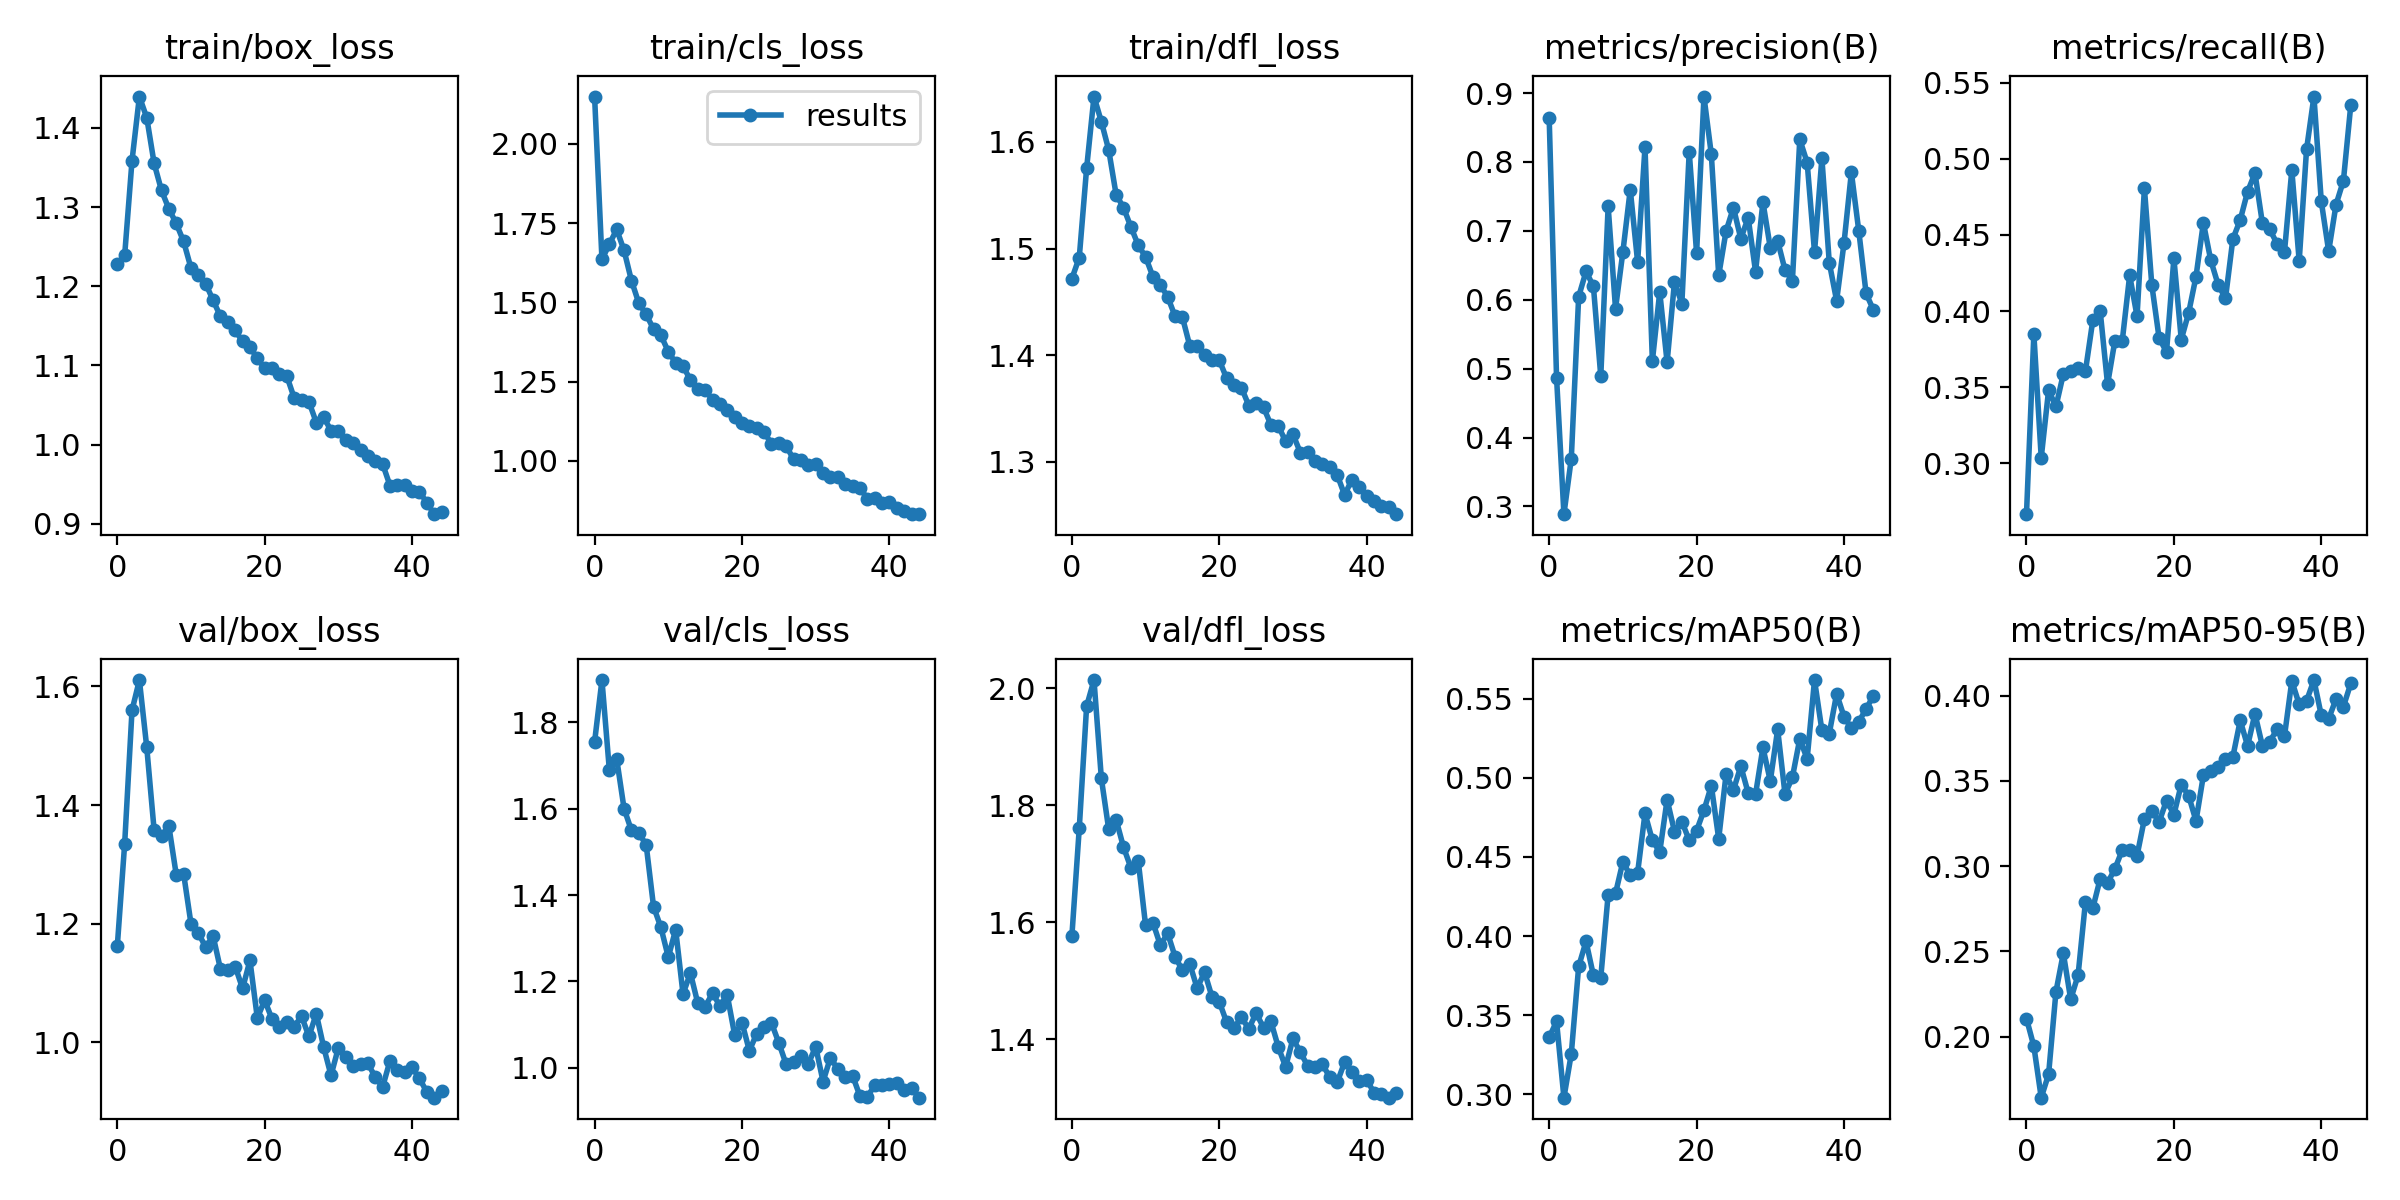

Values plotted in this chart, from the file beside it:
epoch, train/box_loss, train/cls_loss, train/dfl_loss, metrics/precision(B), metrics/recall(B), metrics/mAP50(B), metrics/mAP50-95(B), val/box_loss, val/cls_loss, val/dfl_loss, lr/pg0, lr/pg1, lr/pg2
0, 1.228, 2.149, 1.472, 0.8636, 0.2666, 0.3358, 0.2106, 1.162, 1.754, 1.577, 0.07007, 0.003325, 0.003325
1, 1.239, 1.635, 1.492, 0.4871, 0.3848, 0.346, 0.1943, 1.334, 1.897, 1.76, 0.03993, 0.006512, 0.006512
2, 1.359, 1.683, 1.575, 0.2888, 0.3037, 0.2977, 0.1642, 1.56, 1.69, 1.969, 0.009635, 0.009552, 0.009552
3, 1.44, 1.73, 1.643, 0.3696, 0.348, 0.3255, 0.1779, 1.611, 1.715, 2.014, 0.00934, 0.00934, 0.00934
4, 1.413, 1.664, 1.619, 0.6045, 0.3373, 0.3807, 0.2264, 1.497, 1.6, 1.846, 0.00934, 0.00934, 0.00934
5, 1.355, 1.569, 1.592, 0.6412, 0.3587, 0.3966, 0.2489, 1.357, 1.55, 1.759, 0.00912, 0.00912, 0.00912
6, 1.321, 1.498, 1.551, 0.6196, 0.3605, 0.3751, 0.2218, 1.348, 1.544, 1.775, 0.0089, 0.0089, 0.0089
7, 1.298, 1.462, 1.538, 0.4891, 0.3627, 0.3737, 0.2361, 1.364, 1.516, 1.728, 0.00868, 0.00868, 0.00868
8, 1.279, 1.416, 1.52, 0.7355, 0.3607, 0.4262, 0.279, 1.282, 1.373, 1.693, 0.00846, 0.00846, 0.00846
9, 1.257, 1.396, 1.503, 0.5871, 0.394, 0.427, 0.2754, 1.284, 1.325, 1.705, 0.00824, 0.00824, 0.00824
10, 1.223, 1.345, 1.492, 0.6696, 0.4, 0.447, 0.2926, 1.2, 1.256, 1.595, 0.00802, 0.00802, 0.00802
11, 1.215, 1.309, 1.474, 0.7599, 0.3519, 0.4383, 0.2902, 1.184, 1.32, 1.599, 0.0078, 0.0078, 0.0078
12, 1.203, 1.299, 1.466, 0.6547, 0.3807, 0.4401, 0.2985, 1.16, 1.171, 1.561, 0.00758, 0.00758, 0.00758
13, 1.182, 1.255, 1.455, 0.8214, 0.3807, 0.4775, 0.3095, 1.179, 1.22, 1.581, 0.00736, 0.00736, 0.00736
14, 1.162, 1.227, 1.437, 0.5111, 0.4235, 0.4606, 0.3097, 1.123, 1.15, 1.541, 0.00714, 0.00714, 0.00714
15, 1.154, 1.224, 1.436, 0.6113, 0.3967, 0.4532, 0.3061, 1.121, 1.142, 1.518, 0.00692, 0.00692, 0.00692
16, 1.144, 1.192, 1.409, 0.5093, 0.4807, 0.4862, 0.3277, 1.128, 1.173, 1.529, 0.0067, 0.0067, 0.0067
17, 1.13, 1.178, 1.409, 0.626, 0.4173, 0.4661, 0.3323, 1.091, 1.144, 1.487, 0.00648, 0.00648, 0.00648
18, 1.123, 1.16, 1.4, 0.5946, 0.382, 0.4724, 0.326, 1.138, 1.169, 1.515, 0.00626, 0.00626, 0.00626
19, 1.109, 1.139, 1.395, 0.8148, 0.3733, 0.4606, 0.3385, 1.041, 1.077, 1.473, 0.00604, 0.00604, 0.00604
20, 1.096, 1.121, 1.395, 0.6677, 0.4347, 0.4667, 0.3302, 1.071, 1.105, 1.464, 0.00582, 0.00582, 0.00582
21, 1.096, 1.111, 1.378, 0.895, 0.3813, 0.4795, 0.3478, 1.039, 1.04, 1.429, 0.0056, 0.0056, 0.0056
22, 1.089, 1.103, 1.372, 0.8109, 0.3988, 0.4951, 0.3413, 1.025, 1.079, 1.419, 0.00538, 0.00538, 0.00538
23, 1.087, 1.091, 1.37, 0.6355, 0.4227, 0.4615, 0.3265, 1.034, 1.094, 1.437, 0.00516, 0.00516, 0.00516
24, 1.059, 1.054, 1.353, 0.6997, 0.458, 0.5023, 0.3532, 1.026, 1.104, 1.418, 0.00494, 0.00494, 0.00494
25, 1.056, 1.056, 1.355, 0.7337, 0.4334, 0.4924, 0.3557, 1.044, 1.058, 1.445, 0.00472, 0.00472, 0.00472
26, 1.054, 1.047, 1.351, 0.6887, 0.4174, 0.5074, 0.3583, 1.01, 1.008, 1.42, 0.0045, 0.0045, 0.0045
27, 1.028, 1.006, 1.335, 0.7191, 0.4084, 0.4905, 0.3627, 1.048, 1.014, 1.431, 0.00428, 0.00428, 0.00428
28, 1.035, 1.003, 1.334, 0.6408, 0.4473, 0.4897, 0.3641, 0.9919, 1.027, 1.387, 0.00406, 0.00406, 0.00406
29, 1.018, 0.9871, 1.319, 0.7419, 0.4599, 0.5193, 0.3855, 0.9442, 1.01, 1.353, 0.00384, 0.00384, 0.00384
30, 1.018, 0.9915, 1.326, 0.6753, 0.4785, 0.4981, 0.3706, 0.991, 1.049, 1.401, 0.00362, 0.00362, 0.00362
31, 1.006, 0.9632, 1.309, 0.6854, 0.4907, 0.5307, 0.3894, 0.9751, 0.9684, 1.378, 0.0034, 0.0034, 0.0034
32, 1.002, 0.9482, 1.309, 0.6431, 0.458, 0.4897, 0.3707, 0.9606, 1.024, 1.354, 0.00318, 0.00318, 0.00318
33, 0.9934, 0.9487, 1.301, 0.6278, 0.4537, 0.5004, 0.373, 0.963, 0.9966, 1.352, 0.00296, 0.00296, 0.00296
34, 0.9856, 0.9261, 1.298, 0.8328, 0.4442, 0.5247, 0.3804, 0.9643, 0.9782, 1.357, 0.00274, 0.00274, 0.00274
35, 0.9789, 0.9216, 1.295, 0.7991, 0.4387, 0.5121, 0.3761, 0.9413, 0.9823, 1.335, 0.00252, 0.00252, 0.00252
36, 0.9755, 0.9146, 1.288, 0.6693, 0.4927, 0.5619, 0.4086, 0.9246, 0.9348, 1.327, 0.0023, 0.0023, 0.0023
37, 0.9481, 0.8814, 1.269, 0.8056, 0.4329, 0.5302, 0.395, 0.9689, 0.933, 1.361, 0.00208, 0.00208, 0.00208
38, 0.9488, 0.8838, 1.283, 0.6541, 0.5063, 0.5281, 0.397, 0.9526, 0.9596, 1.344, 0.00186, 0.00186, 0.00186
39, 0.949, 0.8683, 1.277, 0.5986, 0.541, 0.5532, 0.4092, 0.9505, 0.9616, 1.328, 0.00164, 0.00164, 0.00164
40, 0.9407, 0.8706, 1.268, 0.6822, 0.472, 0.5388, 0.3884, 0.9578, 0.9618, 1.331, 0.00142, 0.00142, 0.00142
41, 0.9403, 0.852, 1.264, 0.7848, 0.4393, 0.5314, 0.3865, 0.939, 0.9646, 1.309, 0.0012, 0.0012, 0.0012
42, 0.9264, 0.8418, 1.258, 0.7004, 0.47, 0.5356, 0.3981, 0.9161, 0.9494, 1.306, 0.00098, 0.00098, 0.00098
43, 0.912, 0.8339, 1.258, 0.6091, 0.4857, 0.5437, 0.3936, 0.9066, 0.9537, 1.3, 0.00076, 0.00076, 0.00076
44, 0.9151, 0.8322, 1.251, 0.585, 0.5353, 0.5521, 0.4072, 0.9176, 0.9311, 1.308, 0.00054, 0.00054, 0.00054
